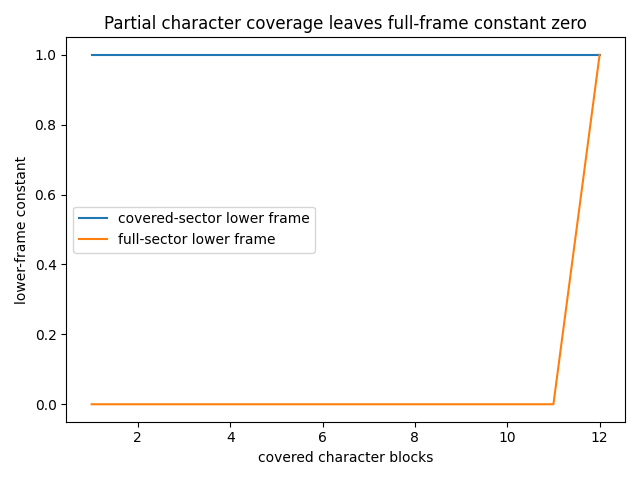

Values plotted in this chart, from the file beside it:
dimension, covered_blocks, covered_lower_frame, full_lower_frame
12, 1, 1.0, 0.0
12, 2, 1.0, 0.0
12, 3, 1.0, 0.0
12, 4, 1.0, 0.0
12, 5, 1.0, 0.0
12, 6, 1.0, 0.0
12, 7, 1.0, 0.0
12, 8, 1.0, 0.0
12, 9, 1.0, 0.0
12, 10, 1.0, 0.0
12, 11, 1.0, 0.0
12, 12, 1.0, 1.0
